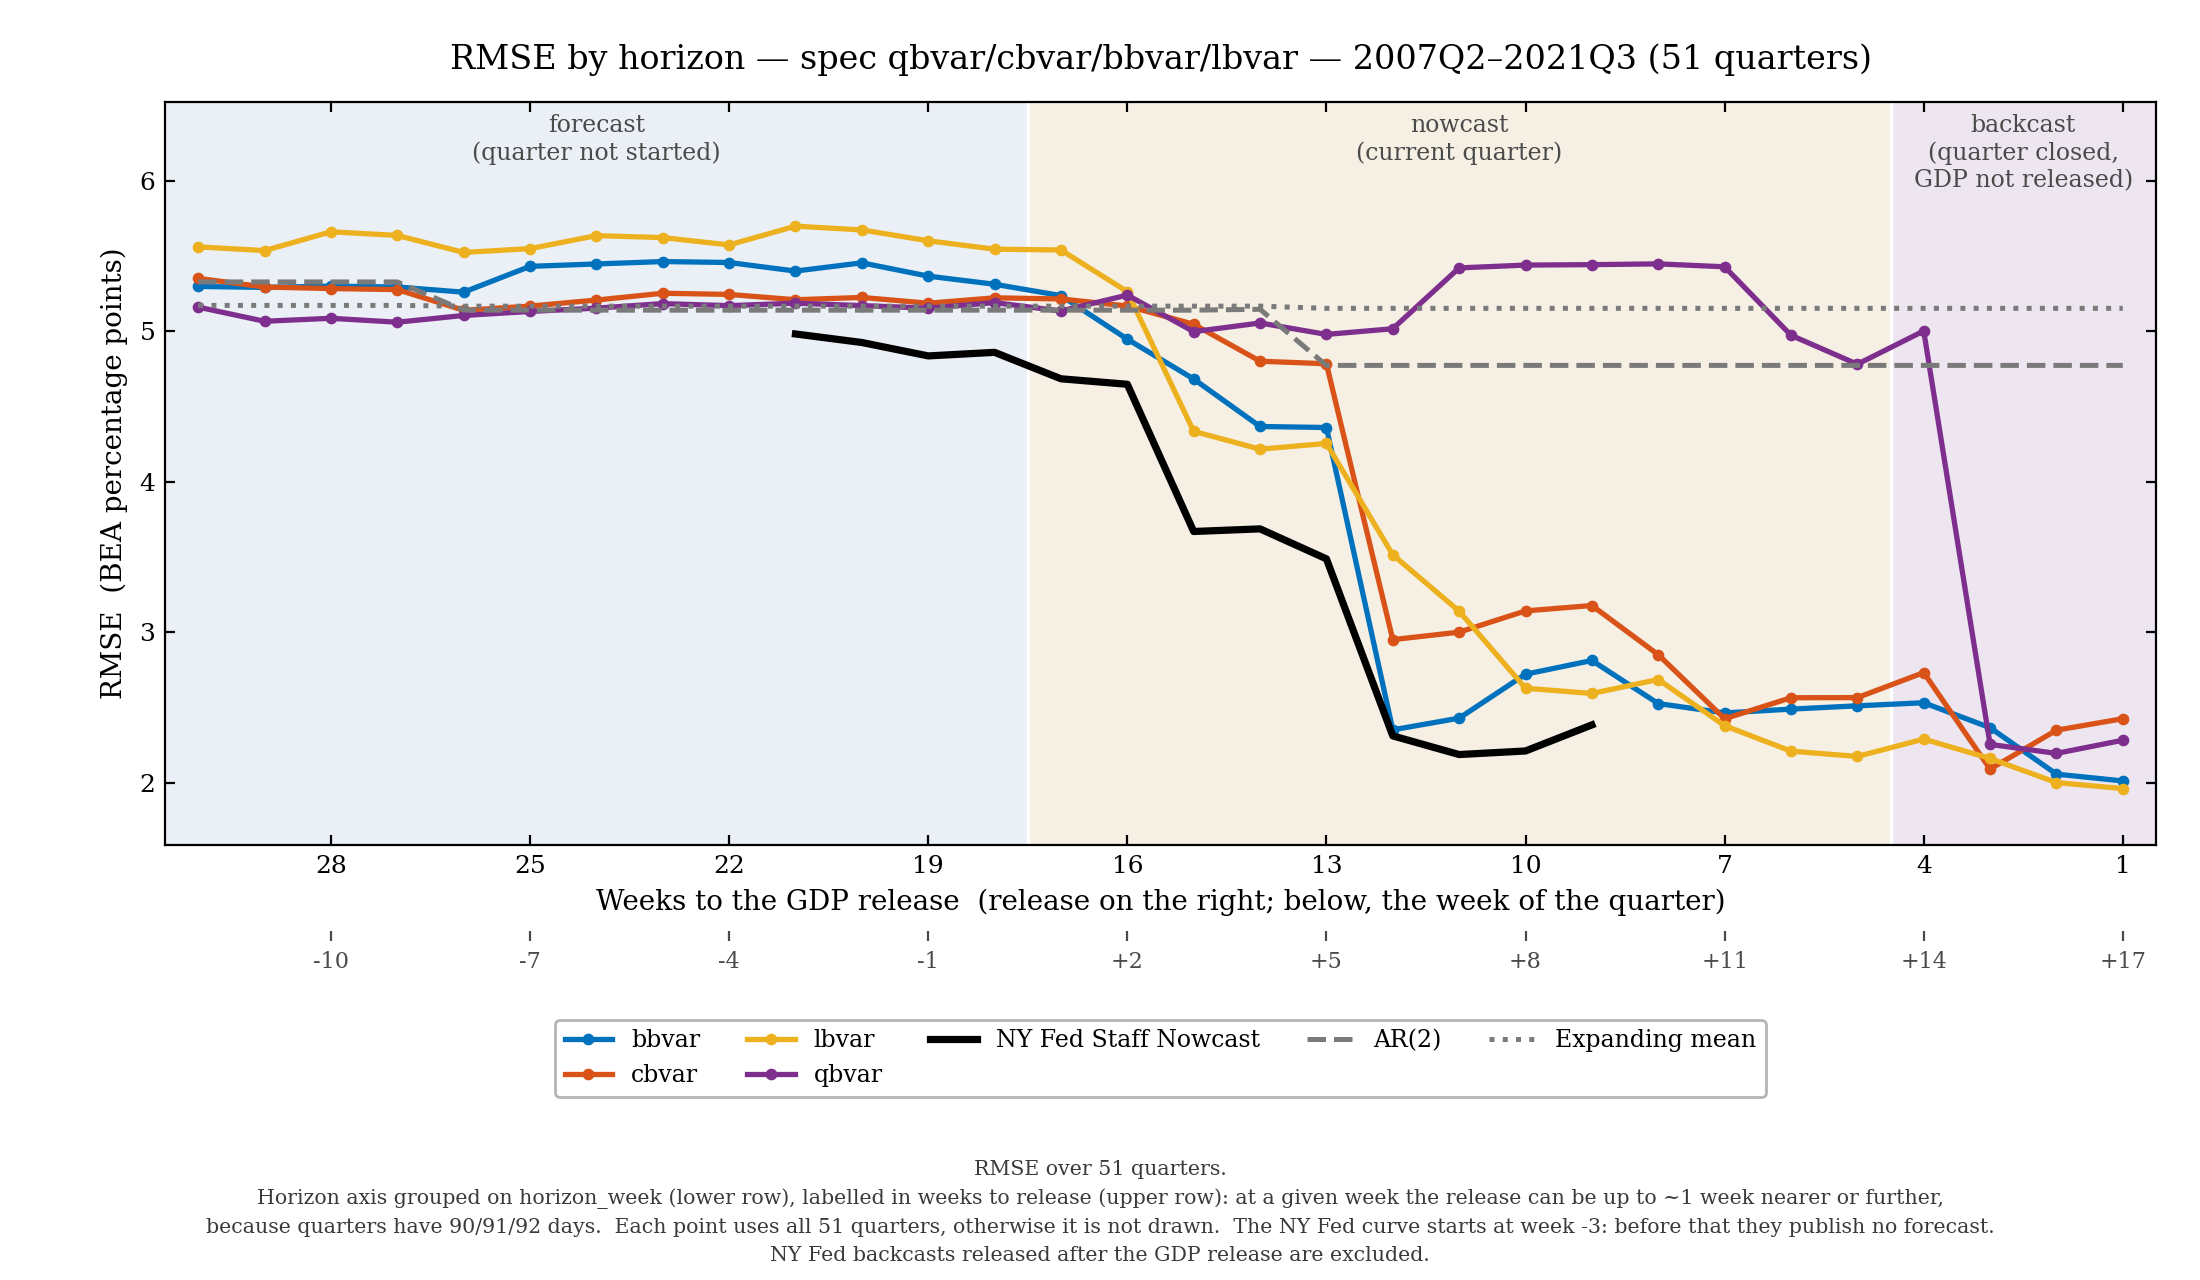

The data file committed next to this chart (first rows):
metodo, horizon_week, n_trimestri, RMSE, sett_al_rilascio, pieno
ar2, -13, 2, 1.849, 30.14, False
ar2, -12, 51, 5.329, 29.51, True
ar2, -11, 51, 5.329, 28.51, True
ar2, -10, 51, 5.329, 27.51, True
ar2, -9, 51, 5.328, 26.51, True
ar2, -8, 51, 5.141, 25.51, True
ar2, -7, 51, 5.141, 24.51, True
ar2, -6, 51, 5.141, 23.51, True
ar2, -5, 51, 5.141, 22.51, True
ar2, -4, 51, 5.141, 21.51, True
ar2, -3, 51, 5.141, 20.51, True
ar2, -2, 51, 5.141, 19.51, True
ar2, -1, 51, 5.141, 18.51, True
ar2, 0, 51, 5.141, 17.51, True
ar2, 1, 51, 5.141, 16.51, True
ar2, 2, 51, 5.141, 15.51, True
ar2, 3, 51, 5.141, 14.51, True
ar2, 4, 51, 5.147, 13.51, True
ar2, 5, 51, 4.774, 12.51, True
ar2, 6, 51, 4.774, 11.51, True
ar2, 7, 51, 4.774, 10.51, True
ar2, 8, 51, 4.774, 9.513, True
ar2, 9, 51, 4.774, 8.513, True
ar2, 10, 51, 4.774, 7.513, True
ar2, 11, 51, 4.774, 6.513, True
ar2, 12, 51, 4.774, 5.513, True
ar2, 13, 51, 4.774, 4.513, True
ar2, 14, 51, 4.774, 3.513, True
ar2, 15, 51, 4.774, 2.513, True
ar2, 16, 51, 4.774, 1.513, True
ar2, 17, 51, 4.774, 0.5126, True
bvar/bbvar, -13, 2, 2.374, 30.14, False
bvar/bbvar, -12, 51, 5.299, 29.51, True
bvar/bbvar, -11, 51, 5.292, 28.51, True
bvar/bbvar, -10, 51, 5.301, 27.51, True
bvar/bbvar, -9, 51, 5.295, 26.51, True
bvar/bbvar, -8, 51, 5.261, 25.51, True
bvar/bbvar, -7, 51, 5.432, 24.51, True
bvar/bbvar, -6, 51, 5.448, 23.51, True
bvar/bbvar, -5, 51, 5.464, 22.51, True
bvar/bbvar, -4, 51, 5.458, 21.51, True
bvar/bbvar, -3, 51, 5.401, 20.51, True
bvar/bbvar, -2, 51, 5.455, 19.51, True
bvar/bbvar, -1, 51, 5.367, 18.51, True
bvar/bbvar, 0, 51, 5.313, 17.51, True
bvar/bbvar, 1, 51, 5.238, 16.51, True
bvar/bbvar, 2, 51, 4.948, 15.51, True
bvar/bbvar, 3, 51, 4.683, 14.51, True
bvar/bbvar, 4, 51, 4.368, 13.51, True
bvar/bbvar, 5, 51, 4.361, 12.51, True
bvar/bbvar, 6, 51, 2.352, 11.51, True
bvar/bbvar, 7, 51, 2.43, 10.51, True
bvar/bbvar, 8, 51, 2.722, 9.513, True
bvar/bbvar, 9, 51, 2.813, 8.513, True
bvar/bbvar, 10, 51, 2.527, 7.513, True
bvar/bbvar, 11, 51, 2.464, 6.513, True
bvar/bbvar, 12, 51, 2.49, 5.513, True
bvar/bbvar, 13, 51, 2.512, 4.513, True
bvar/bbvar, 14, 51, 2.532, 3.513, True
bvar/bbvar, 15, 51, 2.366, 2.513, True
... 149 more rows
